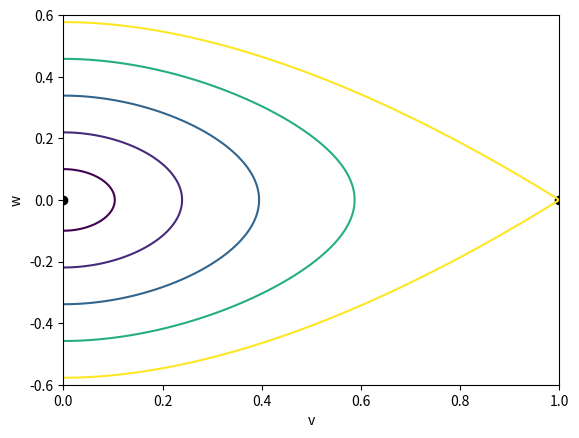

The script that saved this image:
#!/usr/bin/env python3
"""
Phase Plane for the Steady State of the Fisher Equation

Note: Here we've leveraged the first integral to identify trajectories in the
case of Dirichlet boundary conditions, but this might change if the BCs are
Robin instead.  In the latter case we may need to approximate the solution of
the DE numerically.

"""

# =============================================================================
# Packages
# =============================================================================
import numpy as np
import matplotlib.pyplot as plt
from scipy.integrate import solve_ivp

# =============================================================================
# DE RHS
# =============================================================================
def de_rhs(t, y):
	v, w = y
	dv = w
	dw = -v * (1 - v)
	dy = np.array([dv, dw])
	return dy

# =============================================================================
# Solution Trajectory
# =============================================================================
def Ysoln(tt, Uinit):
	tf = tt[-1]
	soln = solve_ivp(de_rhs, [0, tf], Uinit, dense_output=True)
	Y = soln.sol(tt).T
	V = Y[:, 0]
	W = Y[:, 1]
	return V, W
# =============================================================================
# First Integral
# =============================================================================
def F(v, w):
	z = 1/2*w**2 + 1/2*v**2 - 1/3*v**3
	return z


# =============================================================================
# Main Simulation Function
# =============================================================================
def Fisher_ss_pp():

	fig, ax = plt.subplots()
	ax.plot([0, 1], [0, 0], 'ok')
	ax.set(xlabel = 'v', ylabel = 'w')



	v = np.linspace(0, 1, 2**8+1)
	w = np.linspace(-0.6, 0.6, 2**8+1)
	V, W = np.meshgrid(v, w)
	
	w0_max = np.sqrt(1/3)
	w0_list = np.linspace(0.1, w0_max, 5)
	levels = 1/2*w0_list**2
	levels = np.sort(levels)
	
	ax.contour(V, W, F(V, W), levels)#, colors=['black'])
	
	plt.show()

	"""
	w0_list = np.linspace(0.1, 0.5, 5)
	t = np.linspace(0, 10, 2**8+1)
	fig, ax = plt.subplots()
	ax.plot([0, 1], [0, 0], 'ok')
	for jw0 in range(len(w0_list)):
		w0 = w0_list[jw0]
		Y_init = np.array([0, w0])
		v, w = Ysoln(t, Y_init)
		ax.plot(v, w, 'k')
	ax.set(xlim=(0, 1), ylim=(-0.5, 0.5))
	plt.show()
	"""

# =============================================================================
# Execute the simulation if the script is run directly
# =============================================================================
if __name__ == "__main__":
    Fisher_ss_pp()
